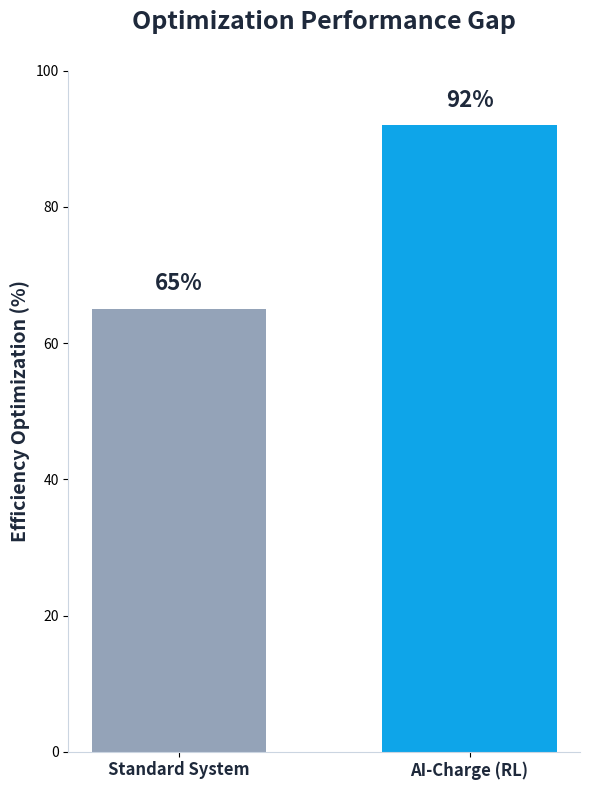

Reproduce this figure in Python.
import matplotlib.pyplot as plt
import os

# Create assets directory if it doesn't exist
if not os.path.exists('assets'):
    os.makedirs('assets')

# Data
labels = ['Standard System', 'AI-Charge (RL)']
values = [65, 92]  # Percentages
colors = ['#94a3b8', '#0ea5e9']  # Gray for baseline, Brand Blue for AI-Charge

# Plot Setup
plt.figure(figsize=(6, 8), facecolor='white')
bars = plt.bar(labels, values, color=colors, width=0.6)

# Customizing the look
plt.ylim(0, 100)
plt.ylabel('Efficiency Optimization (%)', fontsize=14, fontweight='bold', color='#1e293b')
plt.xticks(fontsize=12, fontweight='bold', color='#1e293b')

# Remove top and right borders for a clean look
plt.gca().spines['top'].set_visible(False)
plt.gca().spines['right'].set_visible(False)
plt.gca().spines['left'].set_color('#cbd5e1')
plt.gca().spines['bottom'].set_color('#cbd5e1')

# Add data labels on top of bars
for bar in bars:
    height = bar.get_height()
    plt.text(bar.get_x() + bar.get_width()/2., height + 2,
             f'{height}%', ha='center', va='bottom', 
             fontsize=16, fontweight='bold', color='#1e293b')

plt.title('Optimization Performance Gap', fontsize=18, fontweight='bold', pad=30, color='#1e293b')

# Save with high DPI for print/presentation quality
plt.tight_layout()
plt.savefig('assets/rl_graph.png', dpi=300, transparent=True)
print("Graph saved as assets/rl_graph.png")
